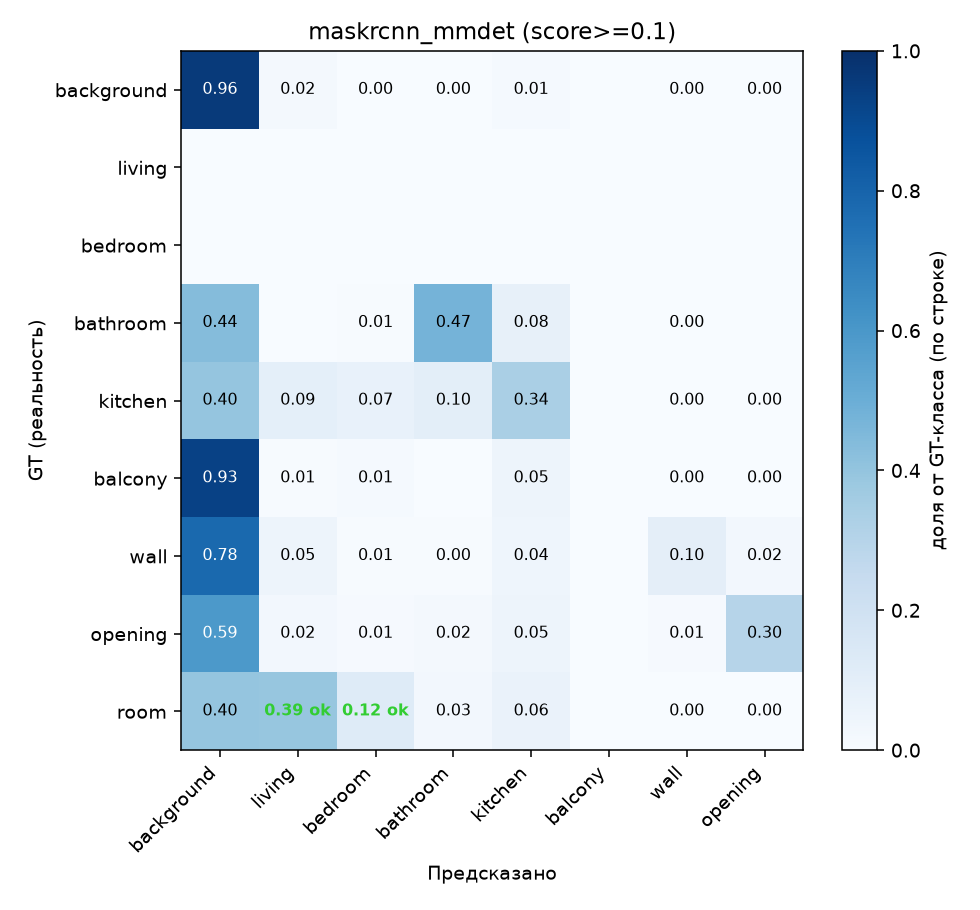

Values plotted in this chart, from the file beside it:
background, living, bedroom, bathroom, kitchen, balcony, wall, opening
11586644, 249971, 3585, 46023, 177773, 0, 20678, 3877
0, 0, 0, 0, 0, 0, 0, 0
0, 0, 0, 0, 0, 0, 0, 0
81861, 0, 1299, 88990, 15110, 0, 576, 0
252319, 58645, 46403, 62868, 213163, 0, 574, 12
197914, 1419, 3117, 0, 10014, 0, 133, 186
1036300, 64201, 8286, 6176, 57703, 0, 128466, 31466
221982, 9039, 3001, 5945, 18911, 0, 4223, 111530
1062756, 1053528, 327012, 67814, 171254, 0, 378, 585
